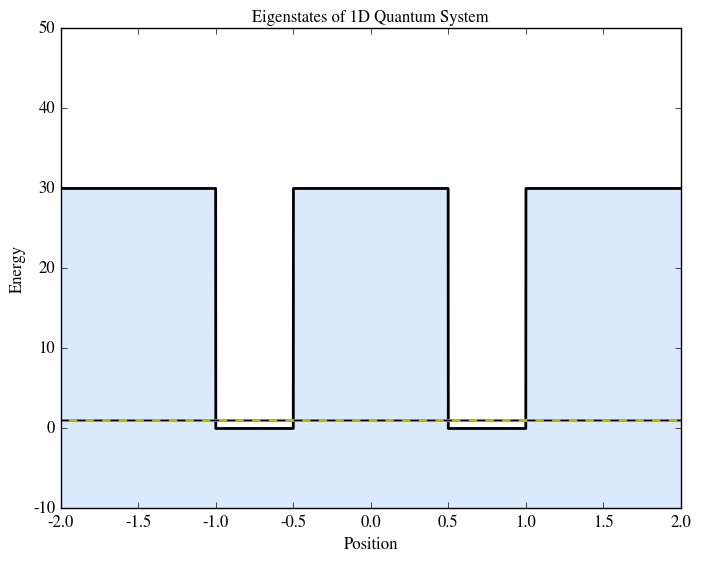
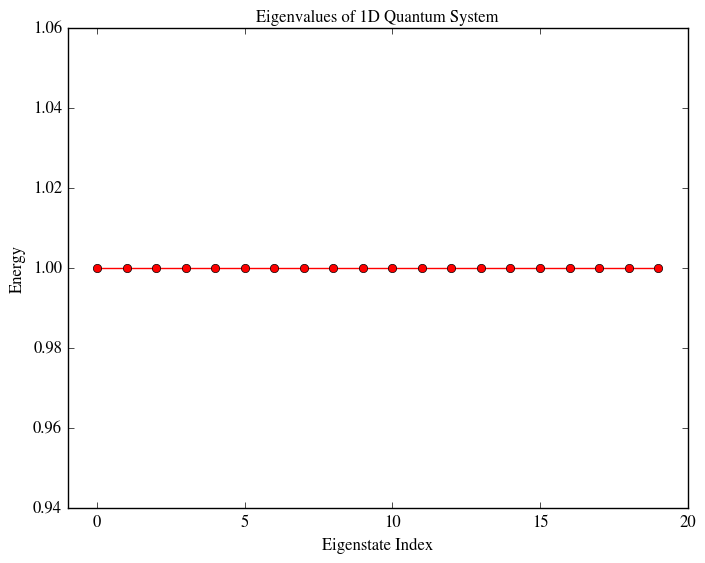

The matplotlib source for these figures, in order:
# Solve Schrödinger equation for every 1D system using Finite Difference Method and Eigenvalue Decomposition
import numpy as np
import matplotlib.pyplot as plt
plt.style.use('classic')


plt.rcParams.update({
    'font.family': 'STIXGeneral',
    'mathtext.fontset': 'stix',
    'axes.unicode_minus': False,
})
ax = plt.gca()
for label in ax.get_xticklabels() + ax.get_yticklabels():
    label.set_fontfamily('STIXGeneral')

# Constant
hbar = 1.0  # Reduced Planck's constant
m = 1.0    # Particle mass

dx = 0.001
x_min = -5
x_max = 5
Nx = int((x_max - x_min) / dx) 
x = np.linspace(x_min, x_max, Nx + 1)


# Potential function
V = np.zeros(Nx-1)

# # Semi-harmonic oscillator potential
# for i in range(Nx-1):
#     V[i] = 30 if x[i]<-1 else 0  
#     V[i] = 0 if x[i]>-1 and x[i]<1 else V[i]
#     V[i] = 10*x[i]**2 if x[i]>0 else V[i]

for i in range(Nx-1):
    V[i] = 0 if (np.abs(x[i]) <= 1 and np.abs(x[i]) >= 0.5) else 30  # Double-well potential



# Halmiltonian matrix
lamb = hbar**2/(2*m*dx**2)
H =lamb*(np.diag(2*np.ones(Nx-1) + V/lamb,0) + (-1)*np.diag(np.ones(Nx-2),1) + (-1)*np.diag(np.ones(Nx-2),-1))
E,psi = np.linalg.eigh(H)  # Eigenvalue decomposition
psi = psi.T  

# Plot Eigenstates
N = 20  # Number of eigenstates to plot
plt.plot(x[1:-1], V, lw=2, label='V(x)', color='k')
plt.fill_between(x[1:-1], -10, V, color='#dbe9ff')
for i in range(N):
    plt.plot(x[1:-1], E[i] - 50*np.real(psi[i,:]), lw=2, label=f'n={i+1}, E={E[i]:.2f}')
    plt.plot(x[1:-1], np.full_like(x[1:-1], E[i]), lw=1, ls='--', color='k')
plt.xlim(-2,2)
plt.ylim(-10,50)
plt.xlabel('Position', fontsize=12)
plt.ylabel('Energy', fontsize=12)
plt.title('Eigenstates of 1D Quantum System', fontsize=12)
# plt.legend()
# plt.savefig('eigenstate.eps', format='eps', bbox_inches='tight')
plt.show()

n = np.arange(N)
plt.plot(n, E[n], marker='o', color='r', label='Eigenvalues')
plt.xlabel('Eigenstate Index', fontsize=12)
plt.ylabel('Energy', fontsize=12)
plt.xlim(-1, N)
plt.title('Eigenvalues of 1D Quantum System', fontsize=12)
# plt.legend()
# plt.savefig('eigenvalues.eps', format='eps', bbox_inches='tight')
plt.show()

print(f'E1 - E0 = {E[1] - E[0]:.2f}')
print(f'E3 - E2 = {E[3] - E[2]:.2f}')
